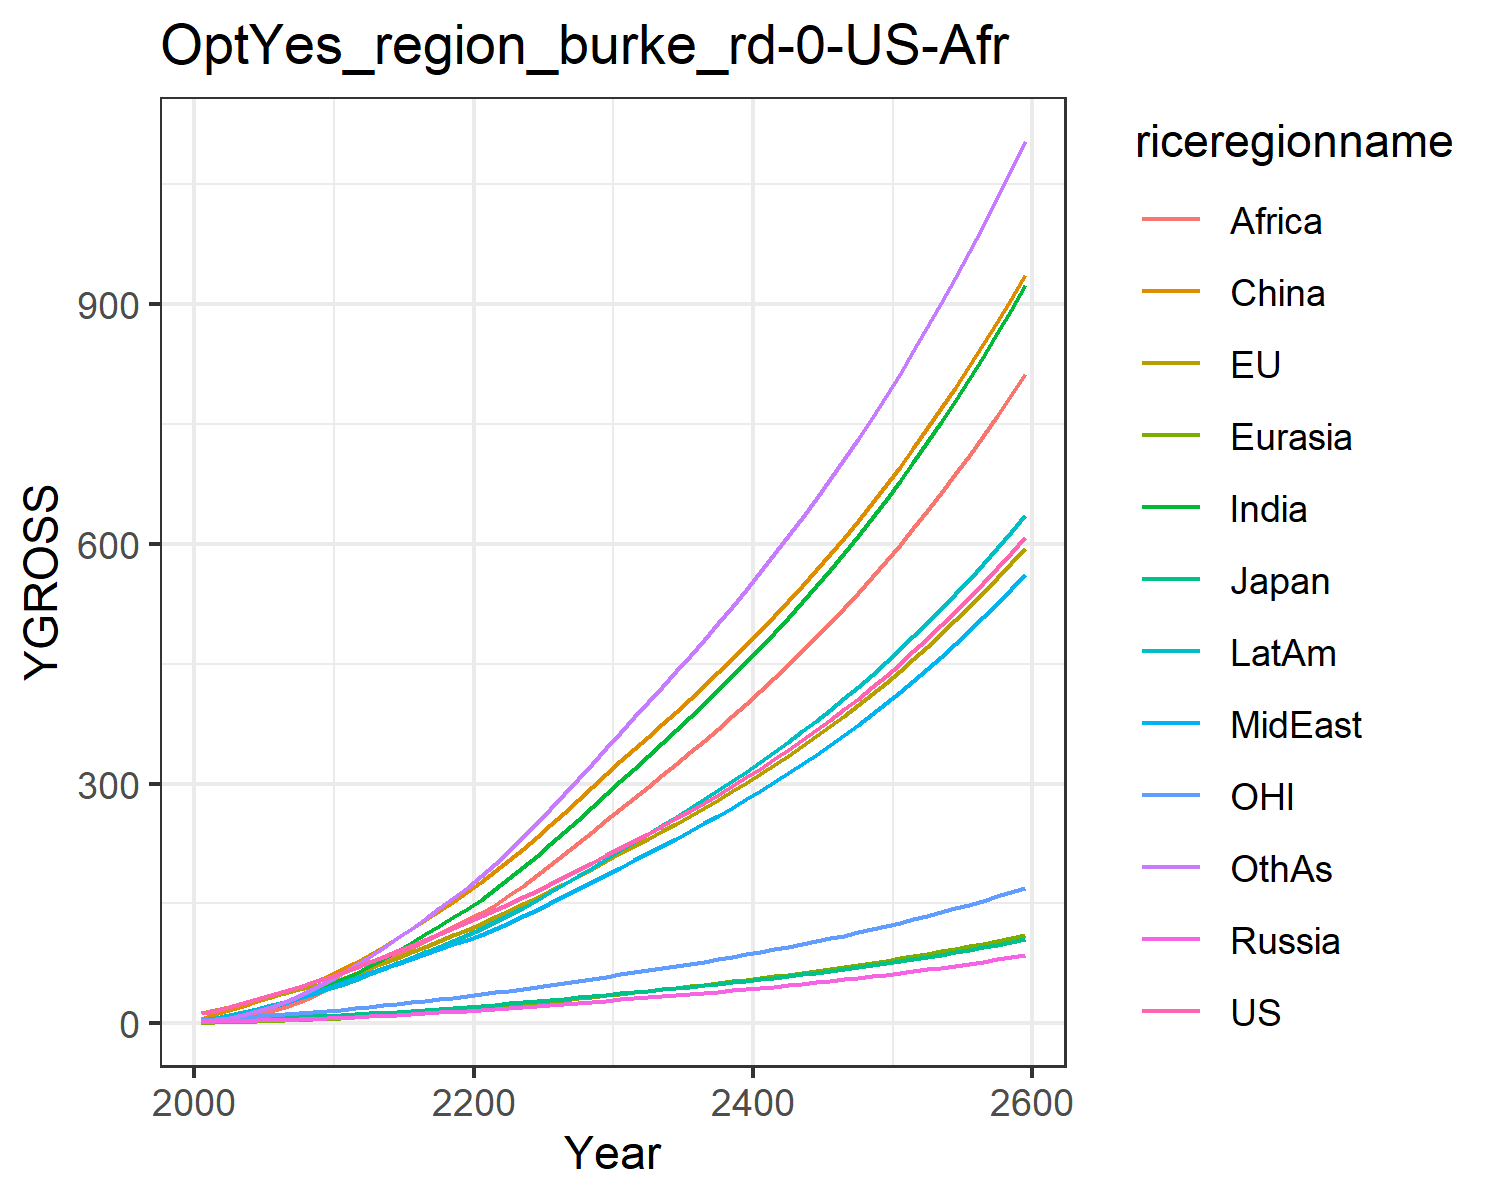

Source data for this figure (header and first rows):
12.397900201983997, 13.031057477827348, 3.8702837853585215, 1.6979566948188103, 0.8073350542869363, 5.3332327426145, 2.44083151280076, 3.48010334883969, 1.3005301355519892, 4.558476252491413, 3.842049750356455, 2.6191887369437756
15.97, 16.39, 4.425, 2.251, 1.094, 11.94, 4.593, 5.762, 2.453, 7.105, 5.098, 4.172
20.6, 20.82, 5.21, 2.763, 1.537, 16.89, 7.387, 8.749, 4.348, 10.33, 6.568, 6.909
25.36, 25.27, 5.836, 3.235, 2.032, 22.18, 10.94, 12.37, 7.115, 14.06, 8.034, 10.61
30.35, 29.76, 6.212, 3.712, 2.581, 27.69, 15.29, 16.6, 10.93, 18.15, 9.435, 15.32
35.33, 34.07, 6.754, 4.199, 3.169, 33.27, 20.12, 21.05, 15.45, 22.36, 10.71, 20.75
40.33, 38.24, 7.408, 4.691, 3.801, 39.23, 25.41, 25.85, 20.58, 26.82, 11.88, 26.9
45.63, 42.44, 8.041, 5.172, 4.475, 45.47, 31.42, 31.28, 26.81, 31.64, 13.06, 34.1
51.25, 46.66, 8.653, 5.639, 5.185, 51.92, 38.13, 37.4, 34.24, 36.81, 14.24, 42.39
57.2, 50.9, 9.247, 6.095, 5.923, 58.49, 45.52, 44.26, 42.99, 42.32, 15.42, 51.8
63.3, 55.96, 10.05, 6.725, 6.796, 66.32, 53.55, 50.73, 51.7, 48.18, 16.85, 61.83
69.35, 61.94, 11.08, 7.57, 7.834, 75.98, 62.16, 56.31, 59.73, 54.33, 18.57, 72.35
76.48, 68.68, 12.29, 8.531, 8.985, 85.58, 71.39, 62.52, 67.99, 61.15, 20.5, 83
83.38, 75.35, 13.47, 9.5, 10.18, 95.73, 80.97, 68.59, 76.51, 67.96, 22.41, 94.3
90.25, 82.03, 14.64, 10.49, 11.41, 106.3, 90.86, 74.6, 85.22, 74.84, 24.32, 106.1
97.17, 88.8, 15.83, 11.51, 12.69, 117.4, 101, 80.61, 94.03, 81.79, 26.24, 118.3
104.2, 95.68, 17.03, 12.55, 14, 128.7, 111.3, 86.61, 102.9, 88.83, 28.2, 130.9
111.4, 102.7, 18.26, 13.62, 15.35, 140.4, 121.8, 92.6, 111.7, 95.92, 30.2, 143.7
118.7, 109.8, 19.51, 14.73, 16.72, 152.3, 132.5, 98.58, 120.4, 103.1, 32.24, 156.7
126.3, 117.1, 20.79, 15.87, 18.13, 164.5, 143.2, 104.5, 129, 110.3, 34.32, 169.9
133.9, 124.7, 22.11, 17.02, 19.6, 177.2, 154.8, 111.1, 138.3, 118, 36.46, 184.1
141.6, 132.5, 23.47, 18.17, 21.15, 190.6, 167.7, 118.4, 148.5, 126.6, 38.66, 199.8
149.4, 140.5, 24.86, 19.35, 22.75, 204.4, 181.2, 126, 160.1, 135.5, 40.91, 216.1
157.4, 148.7, 26.3, 20.55, 24.39, 218.5, 195.1, 133.9, 172.4, 144.7, 43.22, 233.1
165.6, 157.2, 27.77, 21.78, 26.07, 233.1, 209.5, 142, 185.1, 154.2, 45.6, 250.5
174, 165.8, 29.28, 23.04, 27.8, 248, 224.2, 150.3, 198.2, 163.9, 48.03, 268.4
182.6, 174.8, 30.84, 24.34, 29.56, 263.3, 239.4, 158.8, 211.6, 174, 50.55, 286.8
191.5, 184, 32.45, 25.67, 31.38, 279, 254.9, 167.6, 225.4, 184.3, 53.13, 305.6
200.6, 193.4, 34.1, 27.03, 33.23, 295.1, 270.8, 176.6, 239.5, 194.9, 55.78, 324.8
210, 203.1, 35.79, 28.42, 35.12, 311.5, 287, 185.8, 254, 205.7, 58.51, 344.4
219.2, 212.6, 37.45, 29.8, 36.99, 327.6, 303, 194.8, 268.2, 216.3, 61.18, 363.7
228.3, 221.8, 39.06, 31.13, 38.82, 343, 318.7, 203.7, 282.1, 226.6, 63.76, 382.7
237.4, 231, 40.67, 32.48, 40.65, 358.5, 334.4, 212.7, 296.1, 237, 66.35, 401.7
246.8, 240.3, 42.31, 33.84, 42.51, 374.1, 350.3, 221.7, 310.2, 247.5, 68.99, 420.9
256.3, 249.8, 43.99, 35.23, 44.39, 389.9, 366.5, 231, 324.5, 258.1, 71.67, 440.3
266, 259.6, 45.69, 36.65, 46.31, 405.9, 382.9, 240.4, 339, 269, 74.42, 460.1
276, 269.5, 47.44, 38.1, 48.26, 422.3, 399.6, 250, 353.8, 280, 77.22, 480.2
286.2, 279.7, 49.23, 39.58, 50.25, 438.9, 416.6, 259.9, 368.8, 291.3, 80.1, 500.6
296.8, 290.1, 51.07, 41.1, 52.29, 456, 433.9, 269.9, 384.1, 302.9, 83.05, 521.4
307.6, 300.8, 52.96, 42.66, 54.38, 473.4, 451.6, 280.3, 399.7, 314.7, 86.08, 542.7
318.7, 311.8, 54.9, 44.26, 56.51, 491.1, 469.8, 290.9, 415.7, 326.9, 89.2, 564.4
330.2, 323.1, 56.9, 45.9, 58.7, 509.4, 488.3, 301.7, 432, 339.3, 92.39, 586.6
341.9, 334.7, 58.95, 47.59, 60.94, 528, 507.3, 312.9, 448.7, 352.1, 95.68, 609.3
354.1, 346.7, 61.06, 49.33, 63.24, 547.1, 526.7, 324.3, 465.8, 365.2, 99.07, 632.6
366.6, 359, 63.24, 51.11, 65.59, 566.8, 546.7, 336.1, 483.3, 378.6, 102.5, 656.4
379.4, 371.6, 65.48, 52.94, 68.02, 586.9, 567.1, 348.2, 501.3, 392.4, 106.1, 680.8
392.7, 384.6, 67.78, 54.83, 70.51, 607.5, 588.1, 360.7, 519.7, 406.7, 109.8, 705.8
406.4, 398, 70.16, 56.78, 73.07, 628.8, 609.7, 373.5, 538.6, 421.3, 113.6, 731.5
420.5, 411.8, 72.61, 58.78, 75.7, 650.6, 631.9, 386.7, 558.1, 436.3, 117.5, 757.9
435, 426.1, 75.13, 60.85, 78.41, 673, 654.7, 400.3, 578, 451.8, 121.6, 785.1
450, 440.7, 77.74, 62.97, 81.2, 696.1, 678.1, 414.3, 598.5, 467.8, 125.7, 812.9
465.5, 455.8, 80.42, 65.17, 84.07, 719.8, 702.3, 428.7, 619.6, 484.2, 130, 841.6
481.4, 471.4, 83.19, 67.43, 87.03, 744.2, 727.1, 443.6, 641.3, 501.2, 134.4, 871.1
497.9, 487.5, 86.05, 69.76, 90.08, 769.3, 752.7, 458.9, 663.7, 518.7, 139, 901.4
514.9, 504.1, 89, 72.16, 93.22, 795.2, 779, 474.7, 686.7, 536.7, 143.7, 932.7
532.4, 521.2, 92.04, 74.65, 96.46, 821.9, 806.2, 491, 710.4, 555.2, 148.5, 964.9
550.6, 538.8, 95.18, 77.21, 99.8, 849.3, 834.2, 507.8, 734.8, 574.4, 153.6, 998
569.3, 557, 98.42, 79.85, 103.2, 877.6, 863.1, 525.2, 759.9, 594.2, 158.7, 1032
588.6, 575.8, 101.8, 82.58, 106.8, 906.8, 892.8, 543.1, 785.8, 614.6, 164, 1067
608.5, 595.2, 105.2, 85.39, 110.5, 936.8, 923.5, 561.6, 812.6, 635.6, 169.5, 1104
